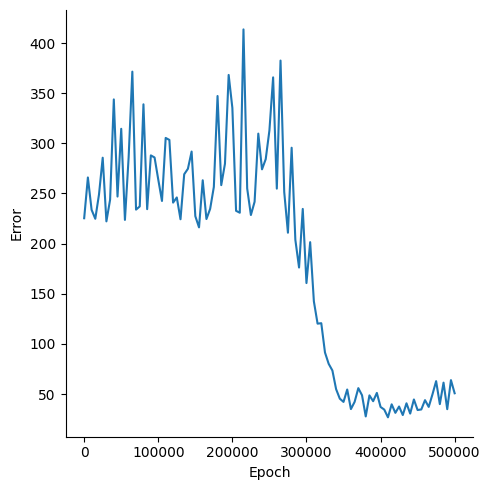

The file beside this chart, header and first rows:
, Epoch, Error
0, 0, 225.3
1, 5000, 265.9
2, 10000, 233.7
3, 15000, 224.7
4, 20000, 249
5, 25000, 285.6
6, 30000, 222.2
7, 35000, 243.8
8, 40000, 343.8
9, 45000, 246.9
10, 50000, 314.5
11, 55000, 223.6
12, 60000, 286
13, 65000, 371.5
14, 70000, 233.9
15, 75000, 237.1
16, 80000, 338.9
17, 85000, 234.3
18, 90000, 287.9
19, 95000, 285.9
20, 100000, 263.8
21, 105000, 242.5
22, 110000, 305.3
23, 115000, 303.4
24, 120000, 240.9
25, 125000, 246
26, 130000, 224.3
27, 135000, 269.1
28, 140000, 274.6
29, 145000, 291.8
30, 150000, 227.3
31, 155000, 216.2
32, 160000, 263.1
33, 165000, 224.5
34, 170000, 234.6
35, 175000, 256.5
36, 180000, 347.2
37, 185000, 258.3
38, 190000, 279.6
39, 195000, 368.2
40, 200000, 335.3
41, 205000, 232.7
42, 210000, 230.8
43, 215000, 413.6
44, 220000, 255
45, 225000, 228.5
46, 230000, 241.7
47, 235000, 309.7
48, 240000, 274
49, 245000, 284.2
50, 250000, 312.8
51, 255000, 365.8
52, 260000, 254.8
53, 265000, 382.5
54, 270000, 251.4
55, 275000, 210.8
56, 280000, 295.6
57, 285000, 203.8
58, 290000, 176.1
59, 295000, 234.6
... 41 more rows
